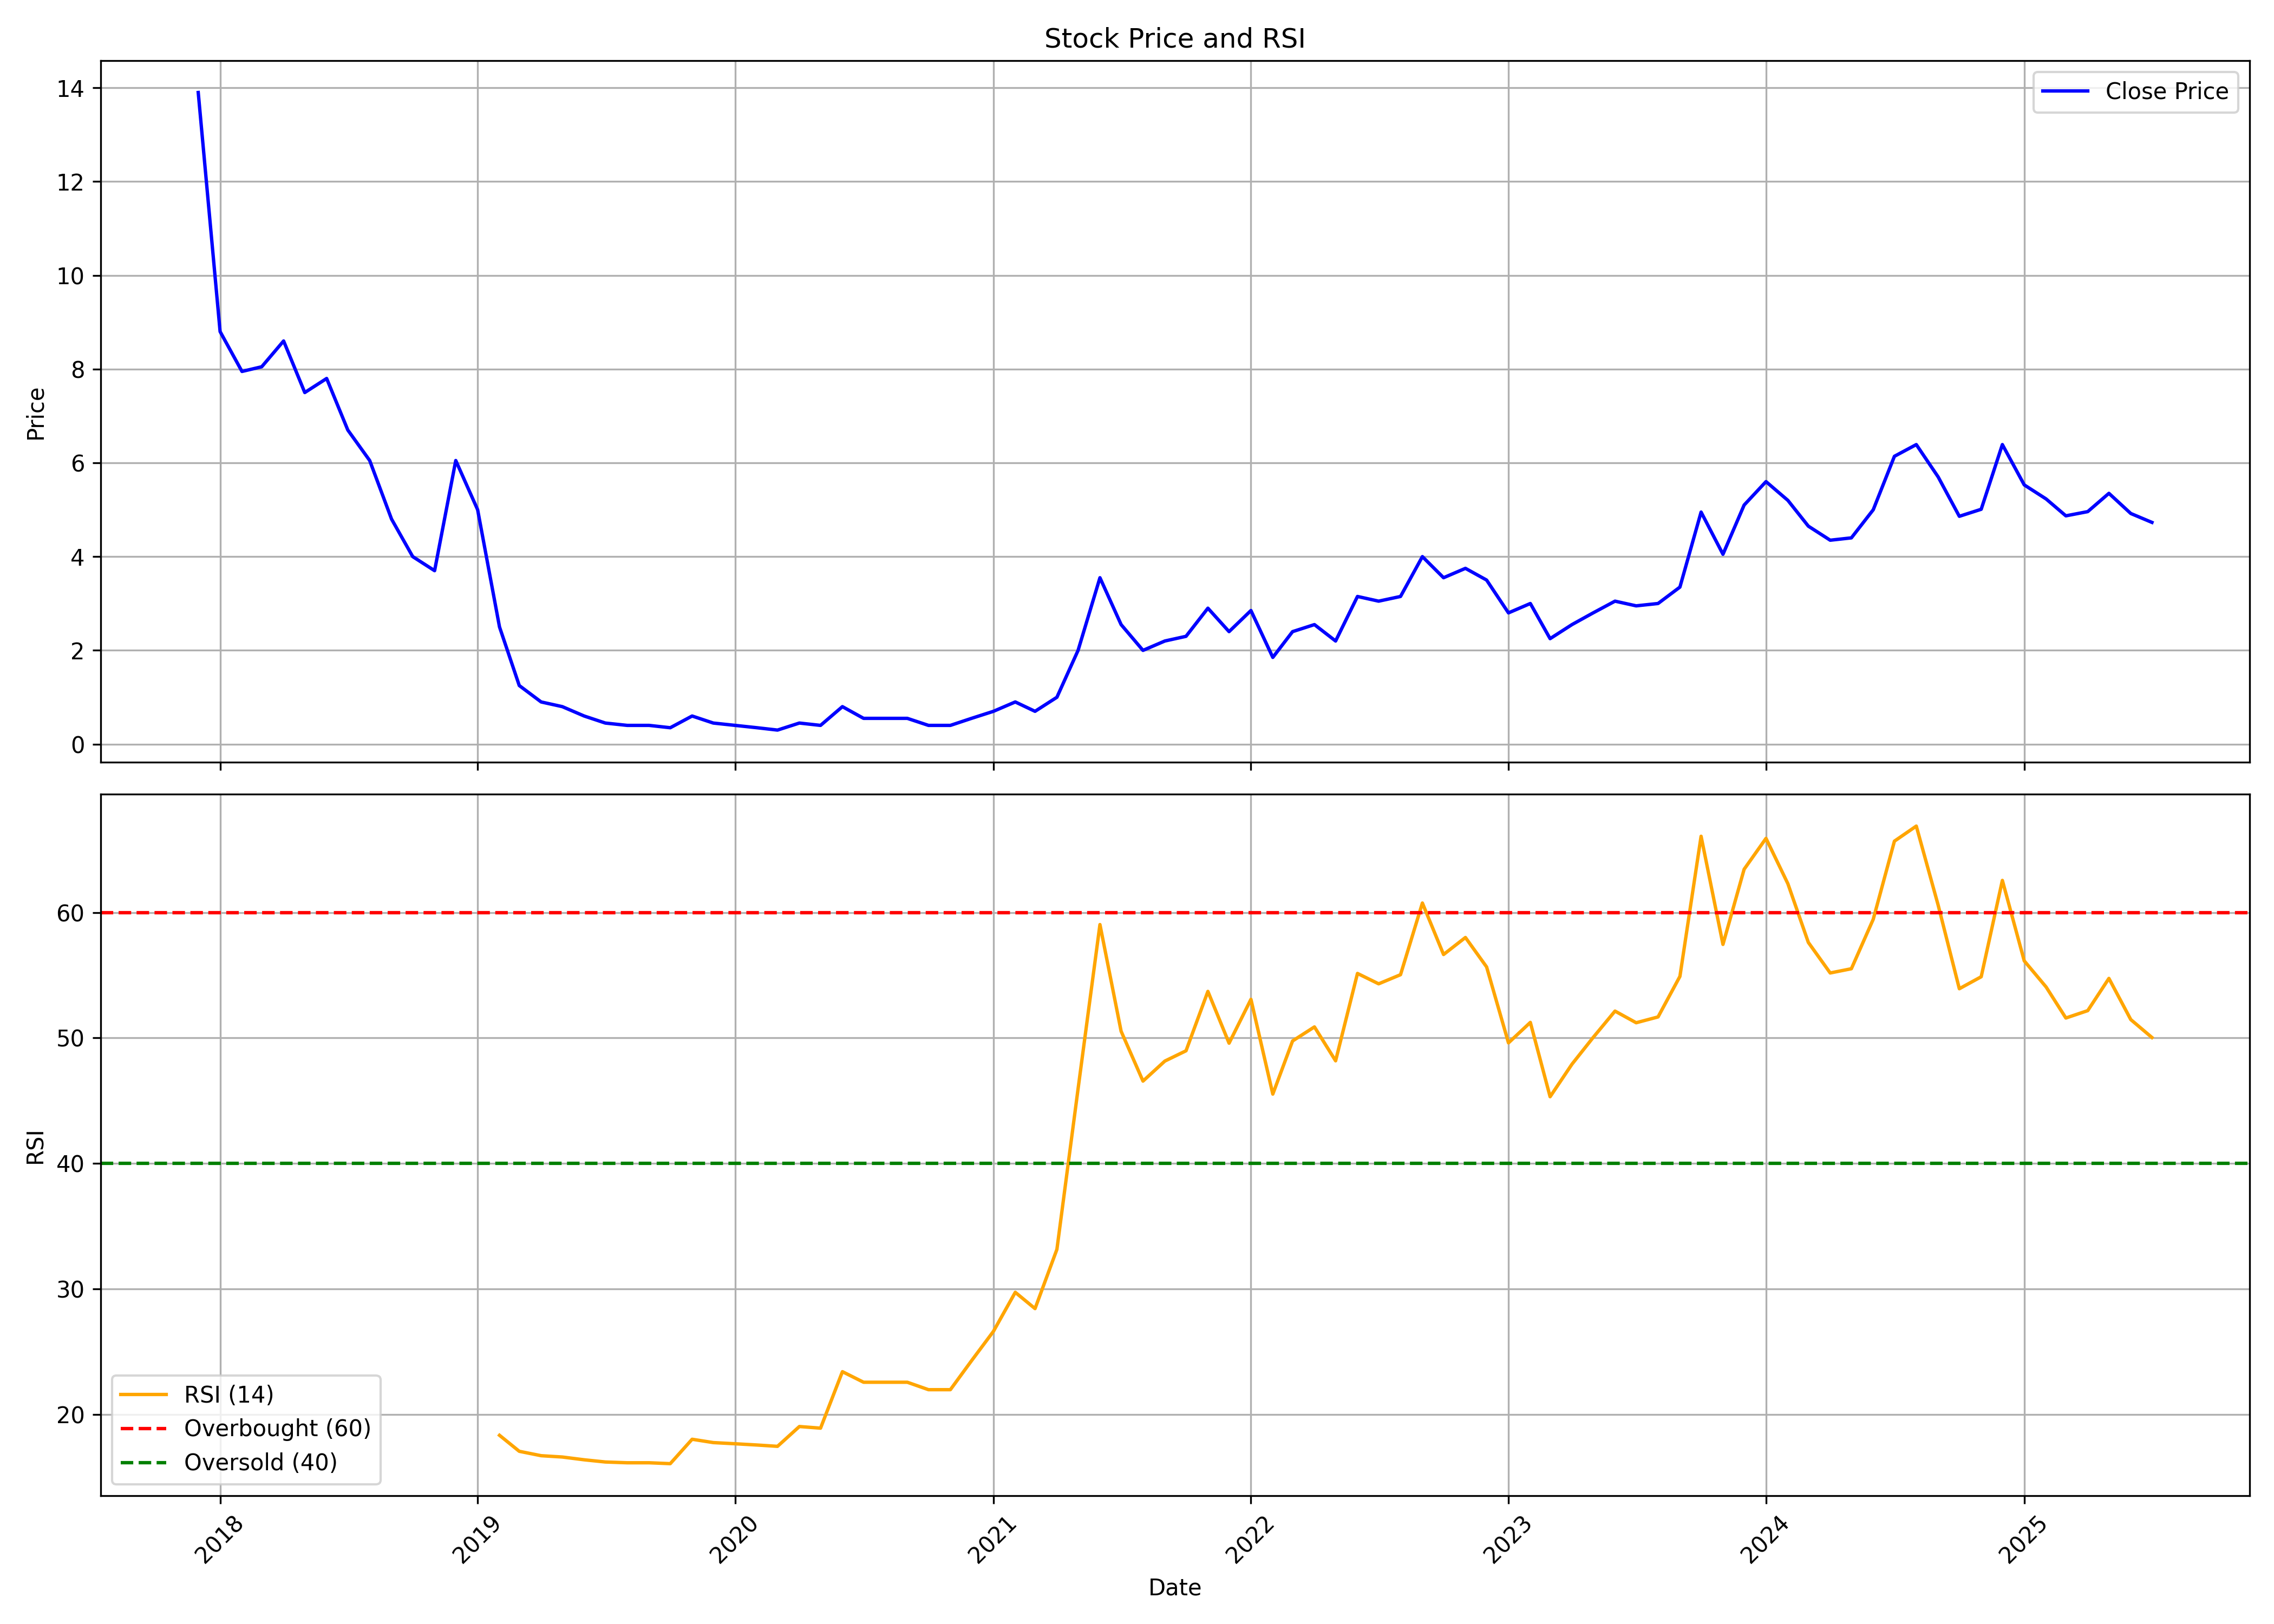

Source data for this figure (header and first rows):
, date, symbol, open, high, low, close, volume, rsi
0, 2017-12-01, DNAMEDIA, 10.0, 13.9, 6.75, 13.9, 8283942, 
1, 2018-01-01, DNAMEDIA, 14.4, 14.4, 8.6, 8.8, 5140561, 
2, 2018-02-01, DNAMEDIA, 8.8, 9.4, 7.6, 7.95, 1068359, 
3, 2018-03-01, DNAMEDIA, 8.3, 8.5, 7.5, 8.05, 1284783, 
4, 2018-04-01, DNAMEDIA, 7.9, 10.35, 7.8, 8.6, 1730167, 
5, 2018-05-01, DNAMEDIA, 8.6, 9.5, 7.5, 7.5, 699211, 
6, 2018-06-01, DNAMEDIA, 7.8, 9.0, 7.3, 7.8, 564013, 
7, 2018-07-01, DNAMEDIA, 7.6, 8.65, 6.25, 6.7, 394802, 
8, 2018-08-01, DNAMEDIA, 6.7, 7.2, 5.9, 6.05, 506234, 
9, 2018-09-01, DNAMEDIA, 6.05, 7.05, 4.7, 4.8, 394041, 
10, 2018-10-01, DNAMEDIA, 5.1, 5.8, 3.65, 4.0, 391580, 
11, 2018-11-01, DNAMEDIA, 4.0, 4.5, 3.65, 3.7, 477981, 
12, 2018-12-01, DNAMEDIA, 3.7, 6.1, 3.55, 6.05, 555671, 
13, 2019-01-01, DNAMEDIA, 6.65, 7.25, 5.0, 5.0, 597601, 
14, 2019-02-01, DNAMEDIA, 4.95, 5.0, 2.5, 2.5, 521976, 18.33
15, 2019-03-01, DNAMEDIA, 2.4, 2.55, 1.25, 1.25, 1753628, 17.06
16, 2019-04-01, DNAMEDIA, 1.2, 1.3, 0.85, 0.9, 3801765, 16.71
17, 2019-05-01, DNAMEDIA, 0.9, 0.95, 0.65, 0.8, 1586523, 16.6
18, 2019-06-01, DNAMEDIA, 0.85, 0.85, 0.5, 0.6, 1405677, 16.38
19, 2019-07-01, DNAMEDIA, 0.55, 0.65, 0.45, 0.45, 528152, 16.21
20, 2019-08-01, DNAMEDIA, 0.45, 0.55, 0.35, 0.4, 228964, 16.14
21, 2019-09-01, DNAMEDIA, 0.4, 0.5, 0.35, 0.4, 213909, 16.14
22, 2019-10-01, DNAMEDIA, 0.4, 0.45, 0.3, 0.35, 282077, 16.07
23, 2019-11-01, DNAMEDIA, 0.35, 0.65, 0.3, 0.6, 637807, 18.02
24, 2019-12-01, DNAMEDIA, 0.55, 0.65, 0.4, 0.45, 404471, 17.75
25, 2020-01-01, DNAMEDIA, 0.45, 0.5, 0.35, 0.4, 759696, 17.66
26, 2020-02-01, DNAMEDIA, 0.4, 0.45, 0.3, 0.35, 320478, 17.56
27, 2020-03-01, DNAMEDIA, 0.4, 0.4, 0.2, 0.3, 725881, 17.45
28, 2020-04-01, DNAMEDIA, 0.3, 0.5, 0.3, 0.45, 702111, 19.03
29, 2020-05-01, DNAMEDIA, 0.45, 0.55, 0.35, 0.4, 524026, 18.9
30, 2020-06-01, DNAMEDIA, 0.45, 0.9, 0.35, 0.8, 1687557, 23.4
31, 2020-07-01, DNAMEDIA, 0.75, 0.75, 0.55, 0.55, 14554, 22.56
32, 2020-08-01, DNAMEDIA, 0.55, 0.65, 0.3, 0.55, 983612, 22.56
33, 2020-09-01, DNAMEDIA, 0.6, 0.65, 0.45, 0.55, 1402247, 22.56
34, 2020-10-01, DNAMEDIA, 0.55, 0.55, 0.35, 0.4, 184177, 21.97
35, 2020-11-01, DNAMEDIA, 0.45, 0.45, 0.35, 0.4, 295880, 21.97
36, 2020-12-01, DNAMEDIA, 0.4, 0.7, 0.35, 0.55, 294115, 24.28
37, 2021-01-01, DNAMEDIA, 0.6, 0.75, 0.5, 0.7, 908805, 26.61
38, 2021-02-01, DNAMEDIA, 0.7, 1.0, 0.65, 0.9, 1015944, 29.73
39, 2021-03-01, DNAMEDIA, 0.85, 0.85, 0.65, 0.7, 1204041, 28.43
40, 2021-04-01, DNAMEDIA, 0.7, 1.0, 0.65, 1.0, 1359294, 33.15
41, 2021-05-01, DNAMEDIA, 1.05, 2.0, 1.05, 2.0, 949160, 45.95
42, 2021-06-01, DNAMEDIA, 2.1, 4.45, 2.1, 3.55, 4125551, 59.04
43, 2021-07-01, DNAMEDIA, 3.4, 3.4, 2.25, 2.55, 3962670, 50.54
44, 2021-08-01, DNAMEDIA, 2.65, 2.7, 1.7, 2.0, 2646869, 46.56
45, 2021-09-01, DNAMEDIA, 2.1, 2.4, 1.95, 2.2, 1626558, 48.16
46, 2021-10-01, DNAMEDIA, 2.3, 2.65, 2.05, 2.3, 2690645, 48.98
47, 2021-11-01, DNAMEDIA, 2.35, 2.9, 2.2, 2.9, 3311754, 53.71
48, 2021-12-01, DNAMEDIA, 3.0, 3.7, 2.2, 2.4, 1455563, 49.58
49, 2022-01-01, DNAMEDIA, 2.3, 3.9, 2.3, 2.85, 2012871, 53.08
50, 2022-02-01, DNAMEDIA, 2.75, 3.0, 1.85, 1.85, 1248984, 45.53
51, 2022-03-01, DNAMEDIA, 1.85, 2.65, 1.75, 2.4, 773910, 49.76
52, 2022-04-01, DNAMEDIA, 2.4, 3.15, 2.3, 2.55, 1584743, 50.88
53, 2022-05-01, DNAMEDIA, 2.65, 2.85, 2.05, 2.2, 1297450, 48.18
54, 2022-06-01, DNAMEDIA, 2.3, 3.55, 2.3, 3.15, 2272869, 55.14
55, 2022-07-01, DNAMEDIA, 3.2, 3.2, 2.8, 3.05, 1128452, 54.32
56, 2022-08-01, DNAMEDIA, 3.15, 3.4, 2.9, 3.15, 1202227, 55.04
57, 2022-09-01, DNAMEDIA, 3.0, 5.0, 3.0, 4.0, 3490390, 60.76
58, 2022-10-01, DNAMEDIA, 3.8, 4.1, 3.35, 3.55, 1728540, 56.65
59, 2022-11-01, DNAMEDIA, 3.75, 4.9, 3.45, 3.75, 4140011, 58.01
... 32 more rows
